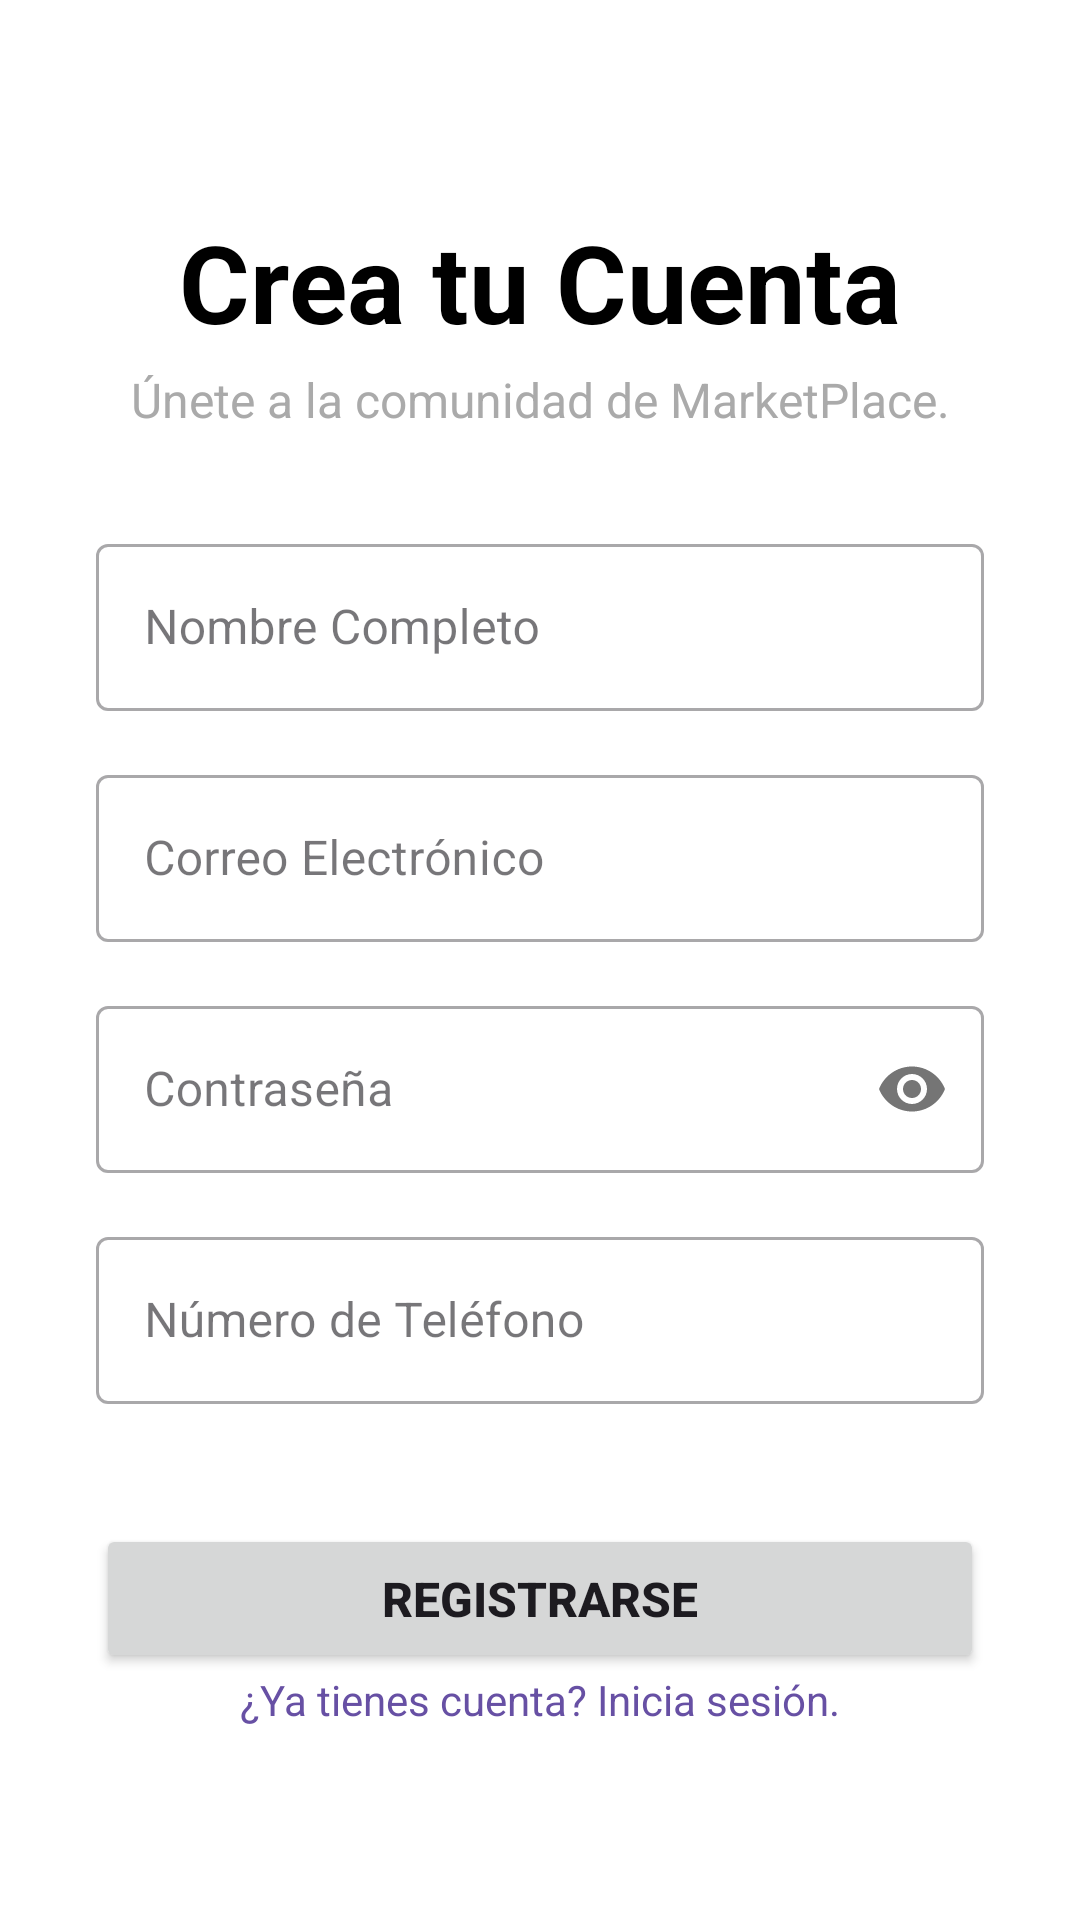

Produce the Android XML layout that renders to this screen, including the resource entries it uses.
<!-- AndroidManifest.xml: application theme Theme.MarketPlaces -->
<!-- res/layout/activity_registro.xml -->
<?xml version="1.0" encoding="utf-8"?>
<androidx.constraintlayout.widget.ConstraintLayout xmlns:android="http://schemas.android.com/apk/res/android"
    xmlns:app="http://schemas.android.com/apk/res-auto"
    xmlns:tools="http://schemas.android.com/tools"
    android:layout_width="match_parent"
    android:layout_height="match_parent"
    android:background="@color/white"
    android:padding="32dp"
    tools:context=".RegistroActivity">

    
    <androidx.constraintlayout.widget.Guideline
        android:id="@+id/guideline_top"
        android:layout_width="wrap_content"
        android:layout_height="wrap_content"
        android:orientation="horizontal"
        app:layout_constraintGuide_percent="0.25" />

    
    <TextView
        android:id="@+id/tv_title_registro"
        android:layout_width="wrap_content"
        android:layout_height="wrap_content"
        android:text="Crea tu Cuenta"
        android:textColor="@color/black"
        android:textSize="36sp"
        android:textStyle="bold"
        app:layout_constraintBottom_toTopOf="@+id/tv_subtitle_registro"
        app:layout_constraintEnd_toEndOf="parent"
        app:layout_constraintStart_toStartOf="parent"
        app:layout_constraintTop_toTopOf="parent"
        app:layout_constraintVertical_bias="0.9" />

    
    <TextView
        android:id="@+id/tv_subtitle_registro"
        android:layout_width="0dp"
        android:layout_height="wrap_content"
        android:layout_marginTop="8dp"
        android:layout_marginBottom="32dp"
        android:gravity="center"
        android:text="Únete a la comunidad de MarketPlace."
        android:textColor="@android:color/darker_gray"
        android:textSize="16sp"
        app:layout_constraintBottom_toTopOf="@+id/til_nombre"
        app:layout_constraintEnd_toEndOf="parent"
        app:layout_constraintStart_toStartOf="parent" />

    
    <com.google.android.material.textfield.TextInputLayout
        android:id="@+id/til_nombre"
        style="@style/Widget.MaterialComponents.TextInputLayout.OutlinedBox"
        android:layout_width="0dp"
        android:layout_height="wrap_content"
        app:layout_constraintEnd_toEndOf="parent"
        app:layout_constraintStart_toStartOf="parent"
        app:layout_constraintTop_toTopOf="@+id/guideline_top">

        <com.google.android.material.textfield.TextInputEditText
            android:id="@+id/et_nombre"
            android:layout_width="match_parent"
            android:layout_height="wrap_content"
            android:hint="Nombre Completo"
            android:inputType="textPersonName" />
    </com.google.android.material.textfield.TextInputLayout>

    
    <com.google.android.material.textfield.TextInputLayout
        android:id="@+id/til_email"
        style="@style/Widget.MaterialComponents.TextInputLayout.OutlinedBox"
        android:layout_width="0dp"
        android:layout_height="wrap_content"
        android:layout_marginTop="16dp"
        app:layout_constraintEnd_toEndOf="parent"
        app:layout_constraintStart_toStartOf="parent"
        app:layout_constraintTop_toBottomOf="@+id/til_nombre">

        <com.google.android.material.textfield.TextInputEditText
            android:id="@+id/et_email"
            android:layout_width="match_parent"
            android:layout_height="wrap_content"
            android:hint="Correo Electrónico"
            android:inputType="textEmailAddress" />
    </com.google.android.material.textfield.TextInputLayout>

    
    <com.google.android.material.textfield.TextInputLayout
        android:id="@+id/til_password"
        style="@style/Widget.MaterialComponents.TextInputLayout.OutlinedBox"
        android:layout_width="0dp"
        android:layout_height="wrap_content"
        android:layout_marginTop="16dp"
        app:layout_constraintEnd_toEndOf="parent"
        app:layout_constraintStart_toStartOf="parent"
        app:layout_constraintTop_toBottomOf="@+id/til_email"
        app:passwordToggleEnabled="true">

        <com.google.android.material.textfield.TextInputEditText
            android:id="@+id/et_password"
            android:layout_width="match_parent"
            android:layout_height="wrap_content"
            android:hint="Contraseña"
            android:inputType="textPassword" />
    </com.google.android.material.textfield.TextInputLayout>

    
    <com.google.android.material.textfield.TextInputLayout
        android:id="@+id/til_telefono"
        style="@style/Widget.MaterialComponents.TextInputLayout.OutlinedBox"
        android:layout_width="0dp"
        android:layout_height="wrap_content"
        android:layout_marginTop="16dp"
        app:layout_constraintEnd_toEndOf="parent"
        app:layout_constraintStart_toStartOf="parent"
        app:layout_constraintTop_toBottomOf="@+id/til_password">

        <com.google.android.material.textfield.TextInputEditText
            android:id="@+id/et_telefono"
            android:layout_width="match_parent"
            android:layout_height="wrap_content"
            android:hint="Número de Teléfono"
            android:inputType="phone" />
    </com.google.android.material.textfield.TextInputLayout>

    
    <Button
        android:id="@+id/btn_registro"
        android:layout_width="0dp"
        android:layout_height="wrap_content"
        android:layout_marginTop="40dp"
        android:elevation="4dp"
        android:padding="14dp"
        android:text="Registrarse"
        android:textSize="16sp"
        android:textStyle="bold"
        app:cornerRadius="8dp"
        app:layout_constraintEnd_toEndOf="parent"
        app:layout_constraintStart_toStartOf="parent"
        app:layout_constraintTop_toBottomOf="@+id/til_telefono" /> 

    
    <TextView
        android:id="@+id/tv_link_login"
        android:layout_width="wrap_content"
        android:layout_height="wrap_content"
        android:layout_marginBottom="32dp"
        android:clickable="true"
        android:focusable="true"
        android:text="¿Ya tienes cuenta? Inicia sesión."
        android:textColor="?attr/colorPrimary"
        android:textSize="14sp"
        app:layout_constraintBottom_toBottomOf="parent"
        app:layout_constraintEnd_toEndOf="parent"
        app:layout_constraintStart_toStartOf="parent" />
</androidx.constraintlayout.widget.ConstraintLayout>
<!-- resources referenced by this layout -->
<resources>
  <color name="black">#FF000000</color>
  <color name="white">#FFFFFFFF</color>
  <style name="Theme.MarketPlaces" parent="Base.Theme.MarketPlaces" />
  <style name="Base.Theme.MarketPlaces" parent="Theme.Material3.DayNight.NoActionBar">
          
          <item name="android:statusBarColor">?attr/colorPrimary</item>
          <item name="android:windowLightStatusBar">true</item>
          
          <item name="android:navigationBarColor">@android:color/black</item>
      </style>
</resources>
